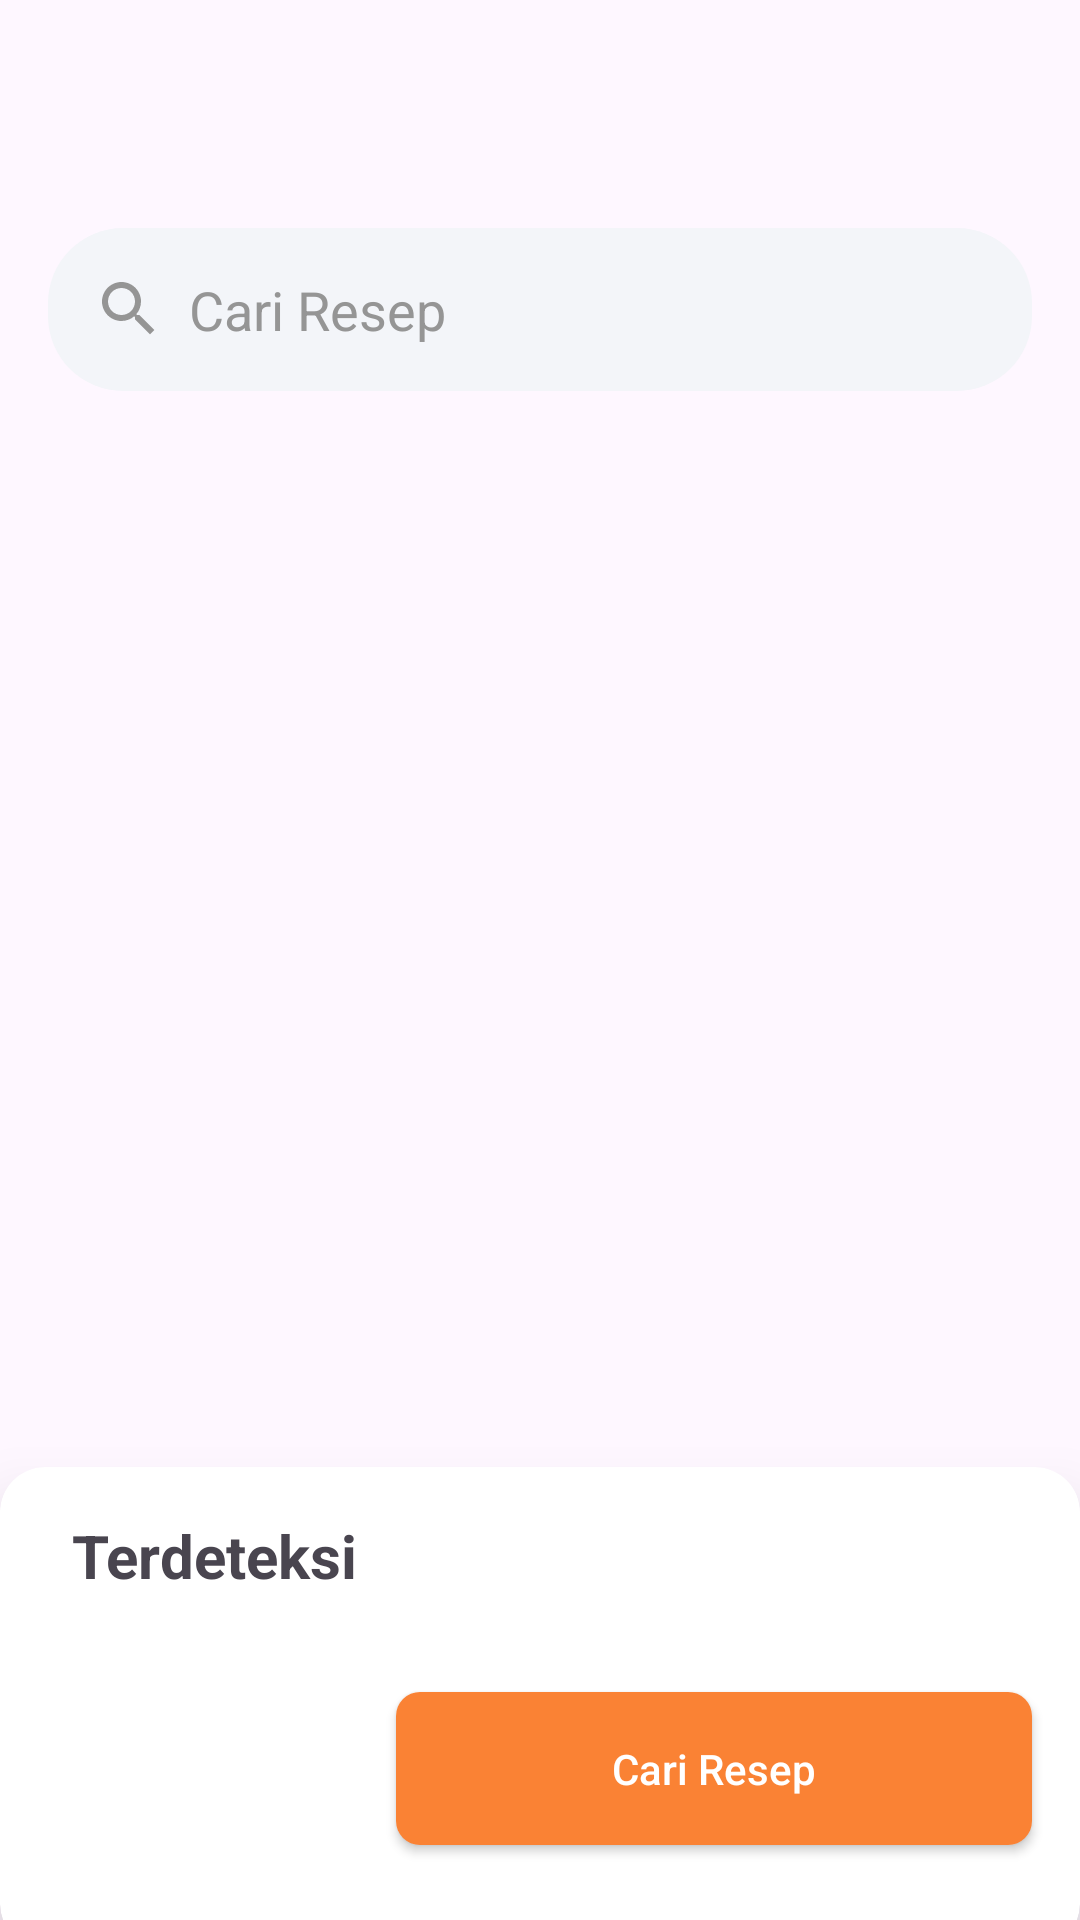

This screen was rendered from an Android layout file. Write that file and the resources it references.
<!-- AndroidManifest.xml: application theme Theme.LaperinApp -->
<!-- res/layout/activity_result.xml -->
<?xml version="1.0" encoding="utf-8"?>
<RelativeLayout xmlns:android="http://schemas.android.com/apk/res/android"
    xmlns:app="http://schemas.android.com/apk/res-auto"
    xmlns:tools="http://schemas.android.com/tools"
    android:layout_width="match_parent"
    android:layout_height="match_parent"
    tools:context=".ui.scan.result.ResultActivity">

    <com.google.android.material.appbar.AppBarLayout
        android:id="@+id/appBarLayout"
        android:layout_width="match_parent"
        android:layout_height="wrap_content"
        android:background="#00000000"
        app:layout_constraintEnd_toEndOf="parent"
        app:layout_constraintStart_toStartOf="parent"
        app:layout_constraintTop_toTopOf="parent">

        <com.google.android.material.appbar.MaterialToolbar
            android:id="@+id/appBar"
            android:layout_width="match_parent"
            android:layout_height="?attr/actionBarSize"
            android:background="@color/transparent"
            android:gravity="center_vertical"
            app:titleTextAppearance="@style/bold.black"
            app:titleTextColor="@color/black"/>

    </com.google.android.material.appbar.AppBarLayout>

    <EditText
        android:id="@+id/searchBar"
        android:layout_width="match_parent"
        android:layout_height="wrap_content"
        android:layout_below="@+id/appBarLayout"
        android:padding="15dp"
        android:textColorHint="@color/dark_gray"
        android:background="@drawable/bg_seach"
        android:drawableStart="@drawable/ic_search_24"
        android:drawablePadding="8dp"
        android:textColor="@color/black"
        android:layout_marginHorizontal="16dp"
        android:layout_marginTop="12dp"
        android:hint="@string/cari_resep"
        app:layout_constraintEnd_toEndOf="parent"
        app:layout_constraintStart_toStartOf="parent"
        app:layout_constraintTop_toBottomOf="@+id/appBarLayout"
        android:inputType="text" />

    <androidx.recyclerview.widget.RecyclerView
        android:id="@+id/rv_ingredients"
        android:layout_width="match_parent"
        android:layout_height="wrap_content"
        android:layout_below="@id/searchBar"
        android:layout_above="@+id/cl_result"
        android:layout_marginTop="16dp"
        android:layout_marginHorizontal="16dp"
        app:layout_constraintBottom_toTopOf="@+id/cl_result"
        app:layout_constraintEnd_toEndOf="parent"
        app:layout_constraintStart_toStartOf="parent"
        app:layout_constraintTop_toBottomOf="@+id/searchBar" />

    <androidx.cardview.widget.CardView
        android:id="@+id/cl_result"
        android:layout_width="match_parent"
        android:layout_height="wrap_content"
        android:layout_alignParentBottom="true"
        android:maxHeight="350dp"
        app:cardCornerRadius="15dp"
        app:cardElevation="14dp"
        android:layout_marginBottom="-10dp"
        app:layout_constraintBottom_toBottomOf="parent"
        app:layout_constraintEnd_toEndOf="parent"
        app:layout_constraintStart_toStartOf="parent">

        <androidx.constraintlayout.widget.ConstraintLayout
            android:layout_width="match_parent"
            android:layout_height="wrap_content"
            android:layout_marginBottom="10dp">

            <TextView
                android:id="@+id/tv_title"
                android:layout_width="wrap_content"
                android:layout_height="wrap_content"
                android:layout_marginStart="24dp"
                android:layout_marginTop="16dp"
                android:text="@string/terdeteksi"
                android:textSize="20sp"
                android:textStyle="bold"
                app:layout_constraintStart_toStartOf="parent"
                app:layout_constraintTop_toTopOf="parent" />

            <TextView
                android:id="@+id/tv_empty_list"
                android:layout_width="wrap_content"
                android:layout_height="wrap_content"
                android:text="@string/result_kosong"
                android:paddingVertical="50dp"
                android:visibility="gone"
                app:layout_constraintBottom_toTopOf="@+id/btn_cari_resep"
                app:layout_constraintEnd_toEndOf="parent"
                app:layout_constraintStart_toStartOf="parent"
                app:layout_constraintTop_toBottomOf="@+id/tv_title" />

            <androidx.recyclerview.widget.RecyclerView
                android:id="@+id/rv_result"
                android:layout_width="0dp"
                android:layout_height="wrap_content"
                android:layout_marginHorizontal="24dp"
                android:layout_marginTop="8dp"
                android:layoutDirection="ltr"
                android:layout_marginBottom="24dp"
                app:layout_constraintBottom_toTopOf="@+id/btn_cari_resep"
                app:layout_constraintEnd_toEndOf="parent"
                app:layout_constraintStart_toStartOf="parent"
                app:layout_constraintTop_toBottomOf="@+id/tv_title" />

            <androidx.appcompat.widget.AppCompatButton
                android:id="@+id/btn_scan"
                android:layout_width="100dp"
                android:layout_height="52dp"
                android:layout_marginStart="16dp"
                android:layout_marginBottom="24dp"
                android:background="@drawable/bg_button_outline_camera"
                app:layout_constraintBottom_toBottomOf="parent"
                app:layout_constraintStart_toStartOf="parent" />

            <androidx.appcompat.widget.AppCompatButton
                android:id="@+id/btn_cari_resep"
                android:layout_width="0dp"
                android:layout_height="wrap_content"
                android:background="@drawable/bg_button"
                android:layout_marginHorizontal="16dp"
                android:padding="16dp"
                android:text="@string/cari_resep"
                android:textAllCaps="false"
                android:textColor="@color/white"
                app:layout_constraintBottom_toBottomOf="@+id/btn_scan"
                app:layout_constraintEnd_toEndOf="parent"
                app:layout_constraintStart_toEndOf="@+id/btn_scan"
                app:layout_constraintTop_toTopOf="@+id/btn_scan" />

        </androidx.constraintlayout.widget.ConstraintLayout>

    </androidx.cardview.widget.CardView>

</RelativeLayout>
<!-- resources referenced by this layout -->
<resources>
  <color name="black">#FF000000</color>
  <color name="dark_gray">#959595</color>
  <color name="transparent">#00000000</color>
  <color name="white">#FFFFFFFF</color>
  <!-- drawable bg_button (drawable) -->
  <selector xmlns:android="http://schemas.android.com/apk/res/android">
      <item android:state_pressed="true">
          <shape>
              <solid android:color="@color/light_orange" />
              <corners android:radius="8dp" />
              <padding android:left="4dp" android:right="4dp" />
          </shape>
      </item>
      <item>
          <shape>
              <solid android:color="@color/orange" />
              <corners android:radius="8dp" />
              <padding android:left="4dp" android:right="4dp" />
          </shape>
      </item>
  </selector>
  <!-- drawable bg_seach (drawable) -->
  <?xml version="1.0" encoding="utf-8"?>
  <selector xmlns:android="http://schemas.android.com/apk/res/android">
      <item android:state_enabled="true">
          <shape android:shape="rectangle">
              <solid android:color="@color/light_gray_1" />
              <corners android:radius="25dp" />
          </shape>
      </item>
  </selector>
  <!-- drawable ic_search_24 (drawable) -->
  <vector android:height="24dp" android:tint="@color/dark_gray"
      android:viewportHeight="24" android:viewportWidth="24"
      android:width="24dp" xmlns:android="http://schemas.android.com/apk/res/android">
      <path android:fillColor="@color/dark_gray" android:pathData="M15.5,14h-0.79l-0.28,-0.27C15.41,12.59 16,11.11 16,9.5 16,5.91 13.09,3 9.5,3S3,5.91 3,9.5 5.91,16 9.5,16c1.61,0 3.09,-0.59 4.23,-1.57l0.27,0.28v0.79l5,4.99L20.49,19l-4.99,-5zM9.5,14C7.01,14 5,11.99 5,9.5S7.01,5 9.5,5 14,7.01 14,9.5 11.99,14 9.5,14z"/>
  </vector>
  <string name="cari_resep">Cari Resep</string>
  <string name="result_kosong">Anda belum menambahkan item</string>
  <string name="terdeteksi">Terdeteksi</string>
  <style name="bold.black">
          <item name="android:fontFamily">@font/poppins_bold</item>
          <item name="android:textColor">@color/black</item>
          <item name="android:textSize">16dp</item>
      </style>
  <style name="Theme.LaperinApp" parent="Base.Theme.LaperinApp" />
  <color name="light_orange">#FDD9C2</color>
  <color name="orange">#FA8234</color>
  <color name="light_gray_1">#F3F5F9</color>
  <style name="Base.Theme.LaperinApp" parent="Theme.Material3.Light.NoActionBar">
          
           <item name="colorPrimary">@color/orange</item>
  
          <item name="bottomNavigationStyle">@style/navbar</item>
      </style>
  <style name="navbar">
          <item name="backgroundTint">@color/white</item>
      </style>
</resources>
